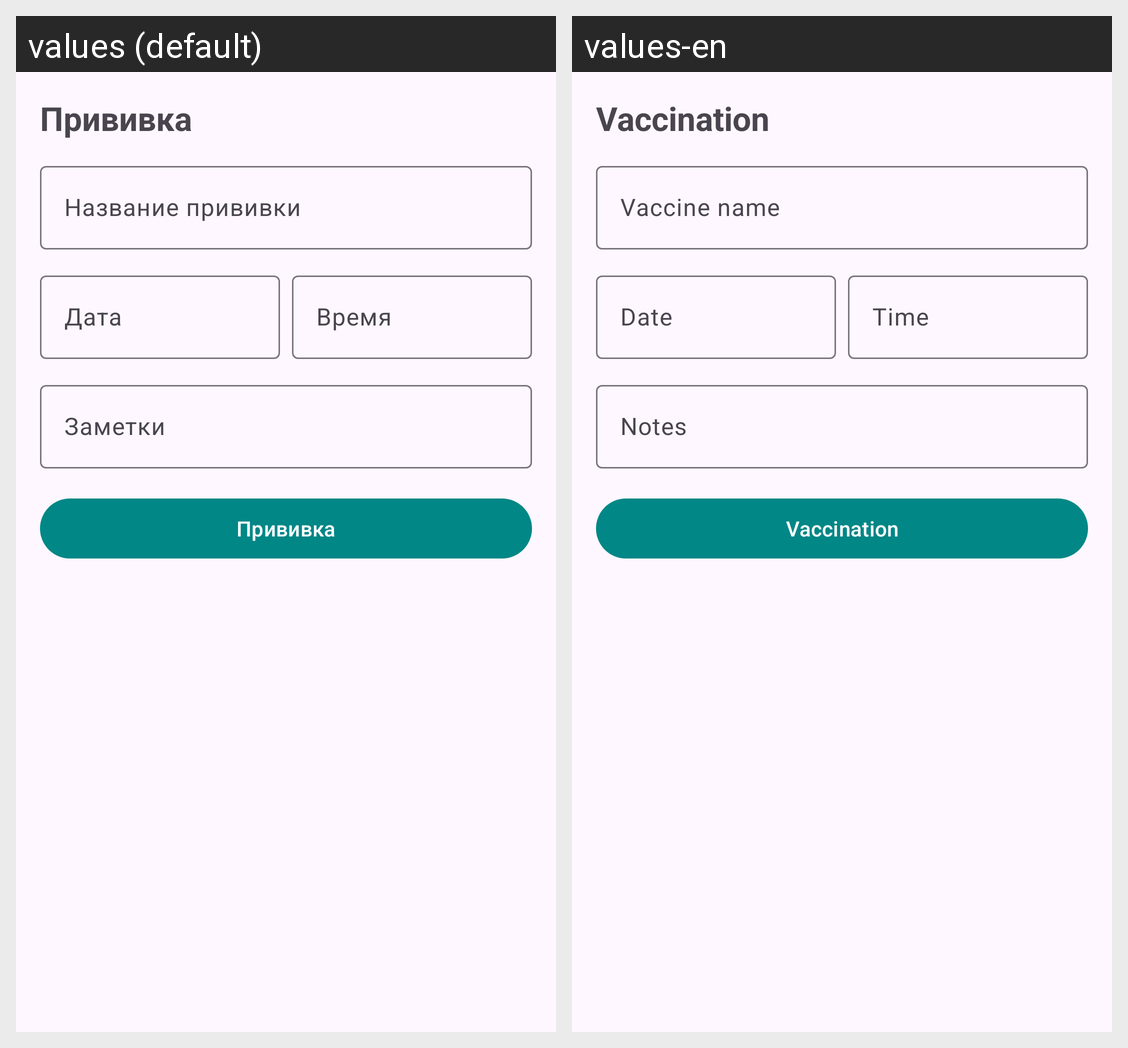

Strings drawn on this Android screen and how each of the app's shown locales translates them:
Android screen res/layout/fragment_vaccination.xml rendered under 2 locales, left to right: values (default), values-en. Device: Nexus 5 (rendered at 1080×1920; each locale shown at half size, 540×960, under a caption strip naming it); theme Theme.MyPet.
Strings drawn on this screen, with the default value and each locale's value (text and hints the layout hard-codes, and strings that could not be matched under every locale, appear in the picture but are not listed):

add_vaccination_title
  values: Прививка
  values-en: Vaccination

vaccine_name_hint
  values: Название прививки
  values-en: Vaccine name

date_hint
  values: Дата
  values-en: Date

time_hint
  values: Время
  values-en: Time

pet_detail_hint
  values: Заметки
  values-en: Notes
